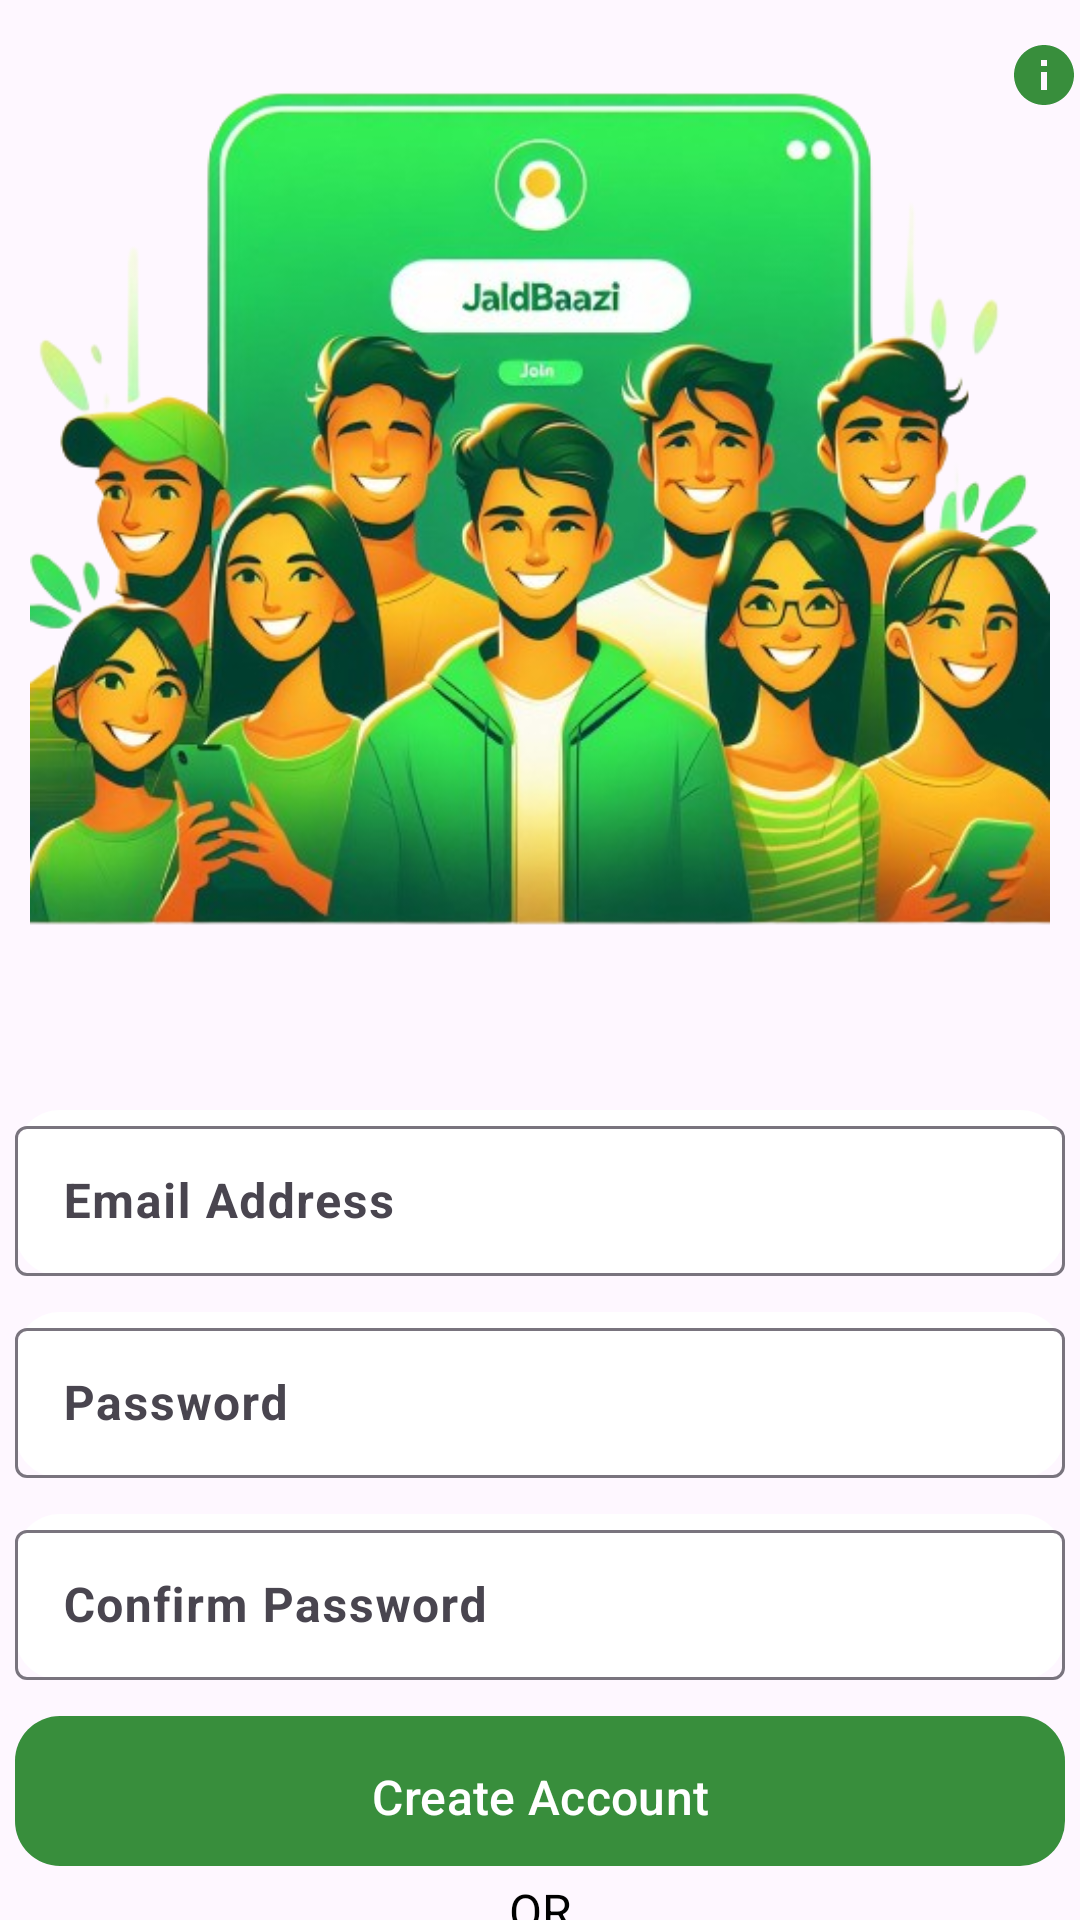

Reconstruct the res/layout file that produces this screen, plus the resources it refers to.
<!-- AndroidManifest.xml: application theme Theme.JaldbaaziTheUrgentRental -->
<!-- res/layout/activity_sign_up.xml -->
<?xml version="1.0" encoding="utf-8"?>
<RelativeLayout xmlns:android="http://schemas.android.com/apk/res/android"
    xmlns:app="http://schemas.android.com/apk/res-auto"
    xmlns:tools="http://schemas.android.com/tools"
    android:layout_width="match_parent"
    android:layout_height="match_parent"
    tools:context=".SignUpActivity"
    android:orientation="horizontal">

    <LinearLayout
        android:layout_width="70dp"
        android:layout_height="wrap_content"
        android:orientation="horizontal"
        android:layout_alignParentRight="true"
        android:gravity="right"
       >

        <Button
            android:layout_width="180dp"
            android:layout_height="50dp"
            android:background="#00000000"
            android:textStyle="bold"
            android:textColor="@color/my_color"
            android:drawableRight="@drawable/help_button"
            android:textSize="20dp"
            android:layout_gravity=""
        />

    </LinearLayout>

    <LinearLayout
        android:layout_width="match_parent"
        android:layout_height="wrap_content"
        android:orientation="vertical"
        android:id="@+id/sign_up_design"
        android:gravity="center"
        >
        <ImageView
            android:layout_width="match_parent"
            android:layout_height="340dp"
            android:id="@+id/sign_up_banner"
            android:src="@drawable/sign_up"/>

        <com.google.android.material.textfield.TextInputLayout
            android:id="@+id/email_input_layout"
            android:layout_width="350dp"
            android:layout_height="wrap_content"
            android:layout_marginTop="30dp"
            android:background="@drawable/rounded_corner"
            >

            <com.google.android.material.textfield.TextInputEditText
                android:id="@+id/Email_edit_text"
                android:layout_width="match_parent"
                android:layout_height="50dp"
                android:inputType="textEmailAddress"
                android:hint="Email Address"
                android:padding="16dp"
                android:fontFamily="sans-serif"
                android:textStyle="bold" />
        </com.google.android.material.textfield.TextInputLayout>

        <com.google.android.material.textfield.TextInputLayout
            android:id="@+id/password_input_layout"
            android:layout_width="350dp"
            android:layout_height="wrap_content"
            android:layout_marginTop="12dp"
           android:background="@drawable/rounded_corner"
          >

            <com.google.android.material.textfield.TextInputEditText
                android:id="@+id/password_edit_text"
                android:layout_width="match_parent"
                android:layout_height="50dp"
                android:inputType="textPassword"
                android:hint="Password"
                android:padding="16dp"
                android:fontFamily="sans-serif"
                android:textStyle="bold" />
        </com.google.android.material.textfield.TextInputLayout>

        <com.google.android.material.textfield.TextInputLayout
            android:id="@+id/confirm_password_input_layout"
            android:layout_width="350dp"
            android:layout_height="wrap_content"
            android:layout_marginTop="12dp"
           android:background="@drawable/rounded_corner"
           >

            <com.google.android.material.textfield.TextInputEditText
                android:id="@+id/confirm_password_edit_text"
                android:layout_width="match_parent"
                android:layout_height="50dp"
                android:inputType="textPassword"
                android:hint="Confirm Password"
                android:padding="16dp"
                android:textStyle="bold"
                />
        </com.google.android.material.textfield.TextInputLayout>

        <com.google.android.material.button.MaterialButton
            android:layout_width="350dp"
            android:id="@+id/create_account_button"
            android:layout_height="50dp"
            android:text="Create Account"
            android:textAlignment="center"
            android:backgroundTint="@color/my_color"
            android:layout_marginTop="12dp"
            android:paddingVertical="12dp"
            android:textSize="16sp"
            android:background="@drawable/rounded_corner"
            />
        <ProgressBar
            android:layout_width="24dp"
            android:layout_height="50dp"
            android:id="@+id/ProgressBar"
            android:layout_gravity="center"
            android:visibility="gone"
            android:layout_marginTop="12dp" />


    </LinearLayout>

    <LinearLayout
        android:layout_width="match_parent"
        android:layout_height="wrap_content"
        android:orientation="vertical"
        android:gravity="center"
        android:layout_below="@id/sign_up_design"
        android:id="@+id/or_textview"
        android:layout_centerInParent="true">
        <TextView
            android:layout_width="match_parent"
            android:layout_height="wrap_content"
            android:text="OR"
            android:layout_gravity="center"
            android:gravity="center"
            android:textColor="@color/black"
            android:textSize="16dp"
            android:layout_marginTop="4dp"
            />

    </LinearLayout>

    <LinearLayout
        android:id="@+id/conitinue_google_btn"
        android:layout_width="match_parent"
        android:layout_height="wrap_content"
        android:layout_below="@id/or_textview"
        android:layout_centerInParent="true"
        android:gravity="center"
        android:orientation="horizontal">


        <com.google.android.material.button.MaterialButton
            android:id="@+id/continue_with_phone_button"
            android:layout_width="175dp"
            android:layout_height="50dp"
            android:layout_gravity="center"
            android:backgroundTint="@color/my_color"
           app:icon="@drawable/phone_icon"
            android:background="@drawable/rounded_corner"
            android:gravity="center"
            android:paddingHorizontal="12dp"
            android:text="Phone"
            android:textAlignment="center"
            android:textSize="14dp" />


        <com.google.android.material.button.MaterialButton
            android:id="@+id/continue_with_google_button"
            android:layout_width="175dp"
            android:layout_height="50dp"
            android:layout_gravity="center"
            android:backgroundTint="@color/my_color"
            android:gravity="center"
            android:paddingVertical="12dp"
            android:text="Google"
            android:textAlignment="center"
            android:textSize="14dp"
            android:layout_marginStart="8dp"
            app:icon="@drawable/google_symbol"
            android:background="@drawable/rounded_corner"/>

    </LinearLayout>

    <LinearLayout
        android:layout_width="match_parent"
        android:layout_height="wrap_content"
        android:id="@+id/login_option_button"
        android:layout_below="@id/conitinue_google_btn"
        android:orientation="horizontal"
        android:gravity="center"
        >

        <TextView
            android:layout_width="wrap_content"
            android:layout_height="wrap_content"
            android:text="Already have an account? "
            android:textSize="16dp"
            android:fontFamily="sans-serif"
            android:layout_marginTop="10dp"
            android:layout_marginBottom="10dp"
            android:textAlignment="center"
            />
        <TextView
            android:layout_width="wrap_content"
            android:layout_height="wrap_content"
            android:textStyle="bold"
            android:id="@+id/login_textview"
            android:text="Login"
            android:textColor="@color/my_color"
            android:textSize="16dp"
            android:textAlignment="center"
            android:fontFamily="sans-serif"
            android:layout_marginTop="10dp"
            android:layout_marginBottom="10dp"/>

    </LinearLayout>

    <LinearLayout
        android:layout_width="match_parent"
        android:layout_height="wrap_content"
        android:layout_below="@id/login_option_button"
        android:orientation="vertical"
        android:gravity="center"
        android:layout_centerVertical="true"
        >

        <TextView
            android:layout_width="match_parent"
            android:layout_height="wrap_content"
            android:text="@string/my_terms"
            android:layout_gravity="center"
            android:gravity="center"
            android:layout_marginTop="45dp"
            android:fontFamily="sans-serif"
            android:textColor="@color/my_color"
            android:textStyle="bold"
            android:textSize="15dp"
            />

    </LinearLayout>


</RelativeLayout>
<!-- resources referenced by this layout -->
<resources>
  <color name="black">#FF000000</color>
  <color name="my_color">#388E3C</color>
  <!-- drawable help_button (drawable) -->
  <vector android:height="24dp" android:tint="#388E3C"
      android:viewportHeight="24" android:viewportWidth="24"
      android:width="24dp" xmlns:android="http://schemas.android.com/apk/res/android">
      <path android:fillColor="@android:color/white" android:pathData="M12,2C6.48,2 2,6.48 2,12s4.48,10 10,10 10,-4.48 10,-10S17.52,2 12,2zM13,17h-2v-6h2v6zM13,9h-2L11,7h2v2z"/>
  </vector>
  <!-- drawable rounded_corner (drawable) -->
  <?xml version="1.0" encoding="utf-8"?>
  <shape xmlns:android="http://schemas.android.com/apk/res/android"
      android:shape="rectangle">
      <corners android:radius="15dp"/>
      <stroke android:width="0dp" android:color="@color/my_color"/>
      <solid android:color="@color/white"/>
  </shape>
  <!-- drawable sign_up: png bitmap (drawable, 366511 bytes) -->
  <string name="my_terms">if you want to continue, you are accepting\n
          <u>
  Jaldbaazi Terms and Conditions and Privacy Policy </u></string>
  <style name="Theme.JaldbaaziTheUrgentRental" parent="Base.Theme.JaldbaaziTheUrgentRental" />
  <color name="white">#FFFFFFFF</color>
  <style name="Base.Theme.JaldbaaziTheUrgentRental" parent="Theme.Material3.DayNight.NoActionBar">
          
          
          <item name="colorPrimary">@color/my_color</item>
          <item name="android:statusBarColor"> @color/my_color </item>
      </style>
</resources>
